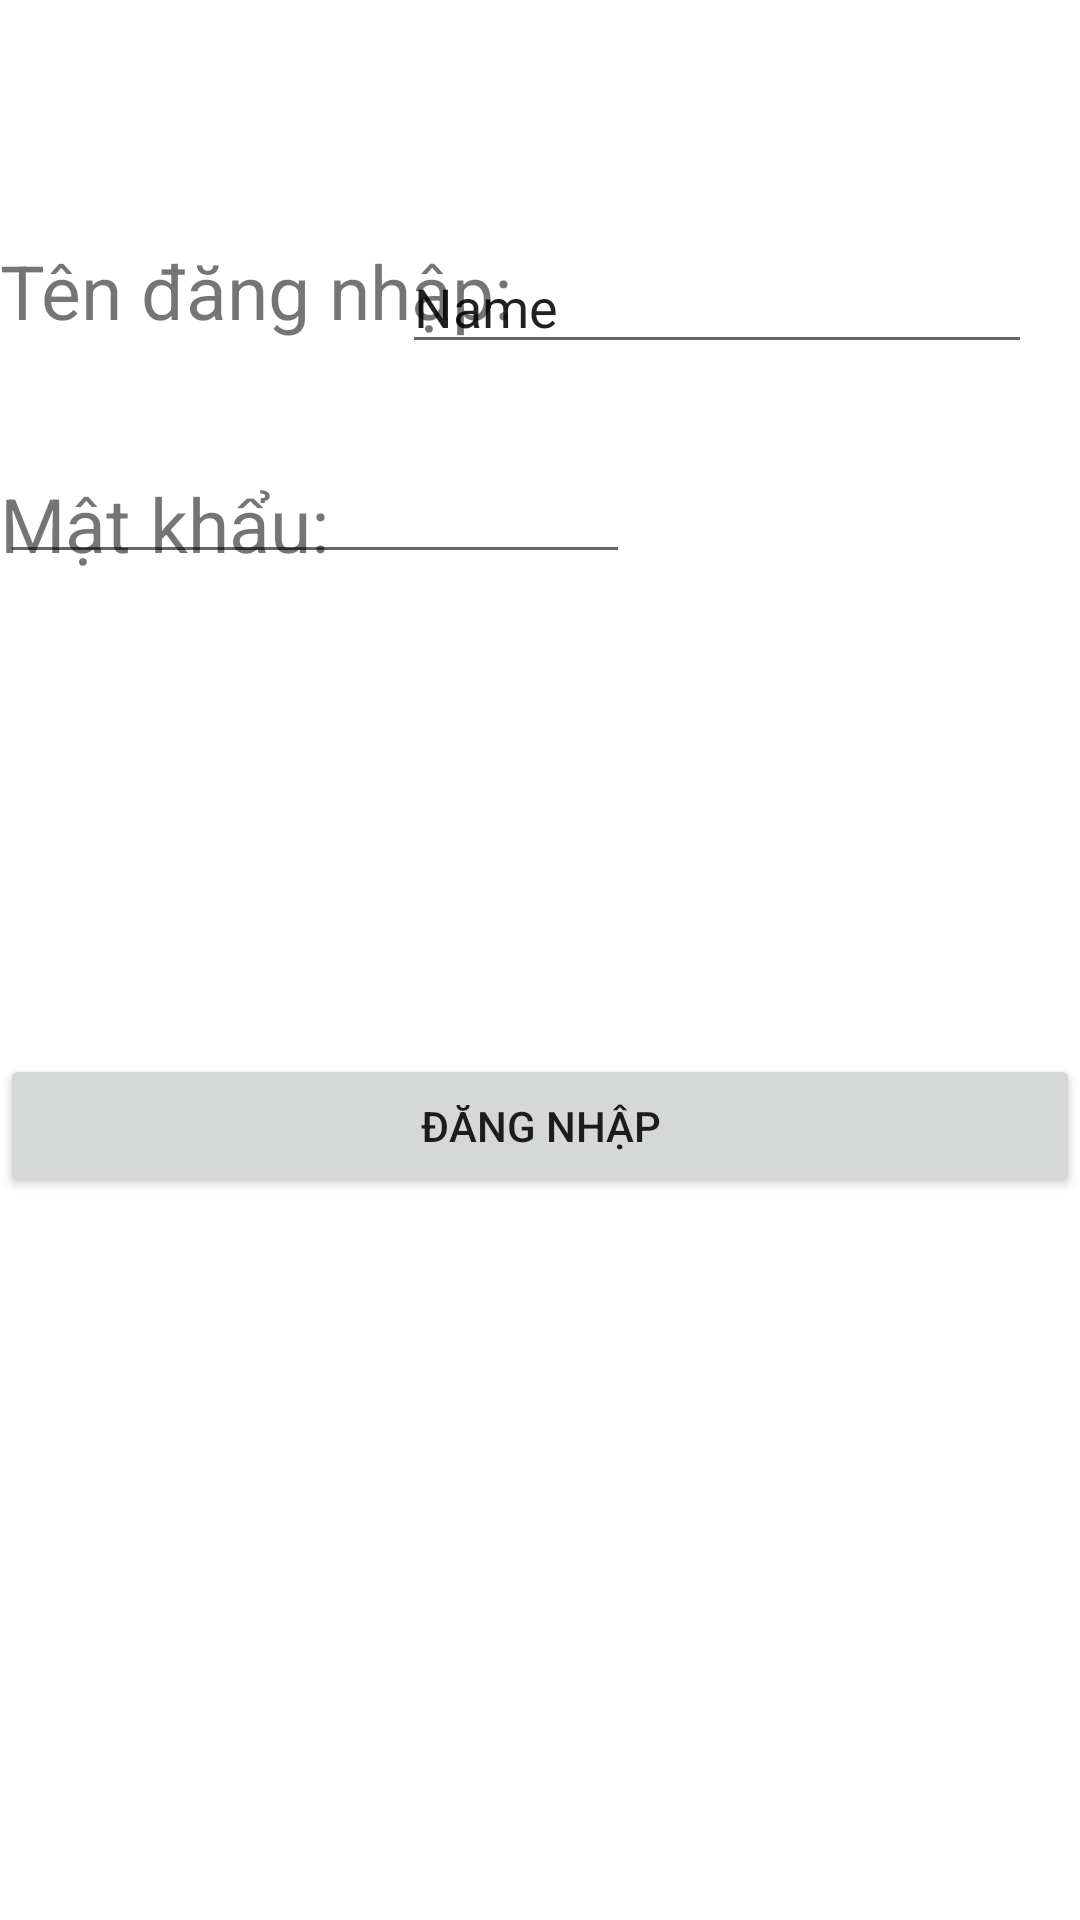

Produce the Android XML layout that renders to this screen, including the resource entries it uses.
<!-- AndroidManifest.xml: application theme Theme.PhamNgocQuang_DH51900576 -->
<!-- res/layout/activity_dangnhap.xml -->
<?xml version="1.0" encoding="utf-8"?>
<androidx.constraintlayout.widget.ConstraintLayout xmlns:android="http://schemas.android.com/apk/res/android"
    xmlns:app="http://schemas.android.com/apk/res-auto"
    xmlns:tools="http://schemas.android.com/tools"
    android:layout_width="match_parent"
    android:layout_height="match_parent"
    tools:context=".dangnhapActivity">

    <TextView
        android:id="@+id/textView"
        android:layout_width="wrap_content"
        android:layout_height="wrap_content"
        android:layout_marginTop="80dp"
        android:text="Tên đăng nhập:"
        android:textSize="25dp"
        app:layout_constraintStart_toStartOf="parent"
        app:layout_constraintTop_toTopOf="parent" />

    <TextView
        android:id="@+id/textView2"
        android:layout_width="wrap_content"
        android:layout_height="wrap_content"
        android:layout_marginTop="44dp"
        android:text="Mật khẩu:"
        android:textSize="25dp"
        app:layout_constraintStart_toStartOf="parent"
        app:layout_constraintTop_toBottomOf="@+id/textView" />

    <EditText
        android:id="@+id/etMK"
        android:layout_width="wrap_content"
        android:layout_height="wrap_content"
        android:ems="10"
        android:inputType="textPassword"
        app:layout_constraintBottom_toBottomOf="@+id/textView2"
        app:layout_constraintTop_toTopOf="@+id/textView2"
        app:layout_constraintVertical_bias="1.0"
        tools:layout_editor_absoluteX="186dp" />

    <EditText
        android:id="@+id/etDN"
        android:layout_width="wrap_content"
        android:layout_height="wrap_content"
        android:layout_marginEnd="16dp"
        android:ems="10"
        android:inputType="textPersonName"
        android:text="Name"
        app:layout_constraintBottom_toBottomOf="@+id/textView"
        app:layout_constraintEnd_toEndOf="parent"
        app:layout_constraintTop_toTopOf="@+id/textView"
        app:layout_constraintVertical_bias="0.0" />

    <Button
        android:id="@+id/btnDN"
        android:layout_width="match_parent"
        android:layout_height="wrap_content"
        android:layout_marginTop="160dp"
        android:text="ĐĂNG NHẬP"
        app:layout_constraintEnd_toEndOf="parent"
        app:layout_constraintHorizontal_bias="0.498"
        app:layout_constraintStart_toStartOf="parent"
        app:layout_constraintTop_toBottomOf="@+id/textView2" />

</androidx.constraintlayout.widget.ConstraintLayout>
<!-- resources referenced by this layout -->
<resources>
  <style name="Theme.PhamNgocQuang_DH51900576" parent="Theme.MaterialComponents.DayNight.DarkActionBar">
          
          <item name="colorPrimary">@color/purple_500</item>
          <item name="colorPrimaryVariant">@color/purple_700</item>
          <item name="colorOnPrimary">@color/white</item>
          
          <item name="colorSecondary">@color/teal_200</item>
          <item name="colorSecondaryVariant">@color/teal_700</item>
          <item name="colorOnSecondary">@color/black</item>
          
          <item name="android:statusBarColor" tools:targetApi="l">?attr/colorPrimaryVariant</item>
          
      </style>
  <!-- not gathered from this repository: default colours our renderer supplied (Android Studio template values) -->
  <color name="purple_500">#FF6200EE</color>
  <color name="purple_700">#FF3700B3</color>
  <color name="teal_200">#FF03DAC5</color>
  <color name="teal_700">#FF018786</color>
  <color name="black">#FF000000</color>
  <color name="white">#FFFFFFFF</color>
</resources>
